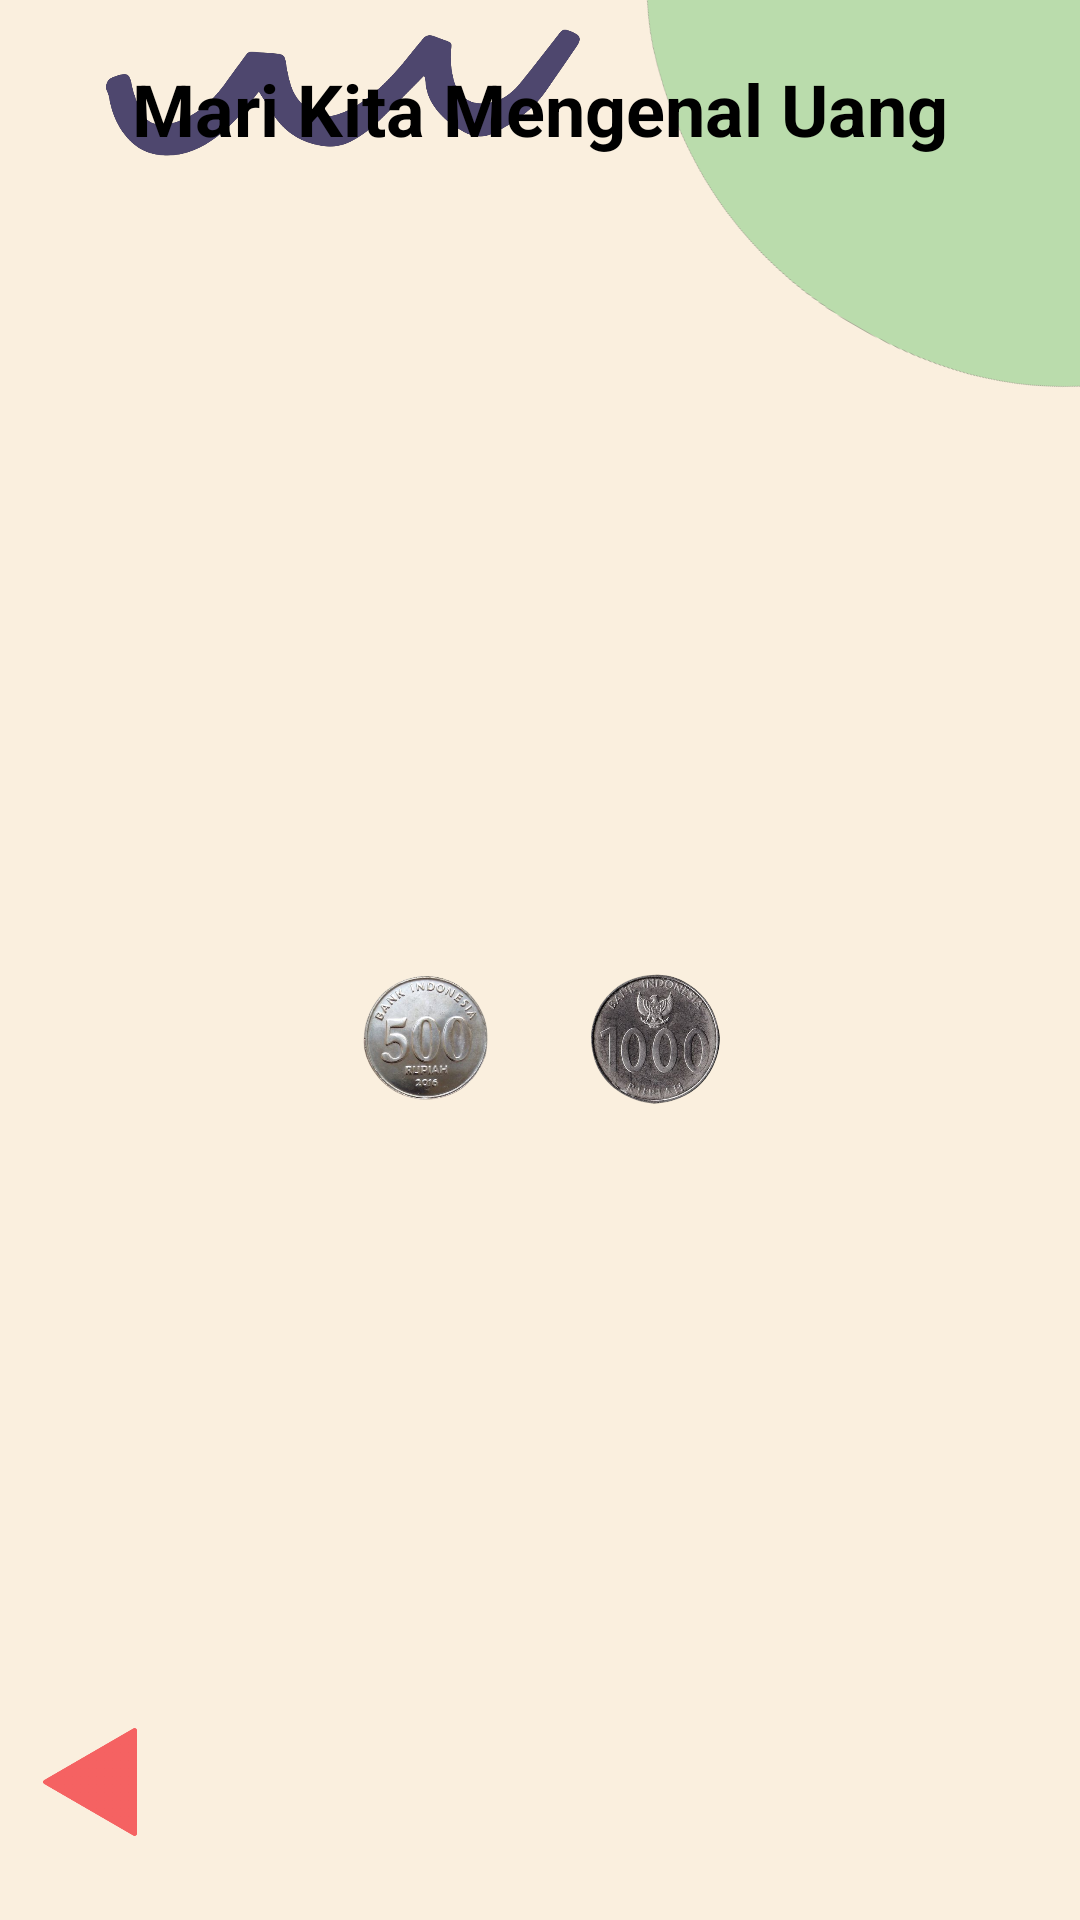

Android layout source for this screen:
<!-- AndroidManifest.xml: application theme Theme.MonopolyBerbelanja -->
<!-- res/layout/activity_pengenalan_koin.xml -->
<?xml version="1.0" encoding="utf-8"?>
<androidx.constraintlayout.widget.ConstraintLayout xmlns:android="http://schemas.android.com/apk/res/android"
    xmlns:app="http://schemas.android.com/apk/res-auto"
    xmlns:tools="http://schemas.android.com/tools"
    android:layout_width="match_parent"
    android:layout_height="match_parent"
    android:background="#FAEFDE"
    tools:context=".PengenalanKoinActivity">

    <ImageView
        android:id="@+id/imageView"
        android:layout_width="276dp"
        android:layout_height="199dp"
        android:layout_marginTop="-50dp"
        android:layout_marginEnd="-100dp"
        android:rotation="30"
        app:layout_constraintEnd_toEndOf="parent"
        app:layout_constraintTop_toTopOf="parent"
        app:srcCompat="@drawable/elemenkananatas" />

    <ImageView
        android:id="@+id/imageView3"
        android:layout_width="214dp"
        android:layout_height="45dp"
        android:layout_marginStart="8dp"
        android:layout_marginTop="8dp"
        app:layout_constraintStart_toStartOf="parent"
        app:layout_constraintTop_toTopOf="parent"
        app:srcCompat="@drawable/elemenkiriatas" />


    <ImageView
        android:id="@+id/btn_prev"
        style="?android:borderlessButtonStyle"
        android:layout_width="60dp"
        android:layout_height="60dp"
        android:layout_marginBottom="16dp"
        android:clickable="true"
        android:focusable="true"
        android:src="@drawable/leftarrow"
        app:layout_constraintBottom_toBottomOf="parent"
        app:layout_constraintStart_toStartOf="parent" />

    <TextView
        android:id="@+id/textView"
        android:layout_width="wrap_content"
        android:layout_height="wrap_content"
        android:layout_marginTop="20dp"
        android:text="@string/mari_kita_mengenal_uang"
        android:textSize="24sp"
        android:textStyle="bold"
        android:textColor="@color/black"
        app:layout_constraintEnd_toEndOf="parent"
        app:layout_constraintStart_toStartOf="parent"
        app:layout_constraintTop_toTopOf="parent" />

    <ImageView
        android:id="@+id/limaratusrupiah"
        style="?android:borderlessButtonStyle"
        android:layout_width="0dp"
        android:layout_height="200dp"
        android:layout_marginStart="108dp"
        android:layout_marginEnd="10dp"
        android:clickable="true"
        android:focusable="true"
        android:src="@drawable/limaratusrupiah"
        app:layout_constraintBottom_toBottomOf="parent"
        app:layout_constraintEnd_toStartOf="@+id/seribukoin"
        app:layout_constraintHorizontal_bias="0.5"
        app:layout_constraintHorizontal_chainStyle="spread"
        app:layout_constraintStart_toStartOf="parent"
        app:layout_constraintTop_toBottomOf="@+id/textView" />

    <ImageView
        android:id="@+id/seribukoin"
        style="?android:borderlessButtonStyle"
        android:layout_width="0dp"
        android:layout_height="200dp"
        android:layout_marginEnd="108dp"
        android:clickable="true"
        android:focusable="true"
        android:src="@drawable/seribukoin"
        android:textStyle="bold"
        app:layout_constraintBottom_toBottomOf="parent"
        app:layout_constraintEnd_toEndOf="parent"
        app:layout_constraintHorizontal_bias="0.5"
        app:layout_constraintStart_toEndOf="@+id/limaratusrupiah"
        app:layout_constraintTop_toBottomOf="@+id/textView" />

    <ImageView
        android:id="@+id/mute"
        android:layout_width="50dp"
        android:layout_height="50dp"
        android:layout_marginTop="32dp"
        android:layout_marginEnd="32dp"
        android:visibility="gone"
        android:src="@drawable/ic_baseline_volume_off_24"
        app:layout_constraintEnd_toEndOf="parent"
        app:layout_constraintTop_toTopOf="parent" />

    <ImageView
        android:id="@+id/play"
        android:layout_width="50dp"
        android:layout_height="50dp"
        android:layout_marginTop="32dp"
        android:layout_marginEnd="32dp"
        android:visibility="gone"
        android:src="@drawable/ic_baseline_volume_up_24"
        app:layout_constraintEnd_toEndOf="parent"
        app:layout_constraintTop_toTopOf="parent" />


</androidx.constraintlayout.widget.ConstraintLayout>
<!-- resources referenced by this layout -->
<resources>
  <color name="black">#FF000000</color>
  <!-- drawable elemenkananatas: png bitmap (drawable, 23061 bytes) -->
  <!-- drawable elemenkiriatas: png bitmap (drawable, 34432 bytes) -->
  <!-- drawable leftarrow: png bitmap (drawable, 4129 bytes) -->
  <!-- drawable limaratusrupiah: png bitmap (drawable, 130707 bytes) -->
  <!-- drawable seribukoin: png bitmap (drawable, 257735 bytes) -->
  <string name="mari_kita_mengenal_uang">Mari Kita Mengenal Uang</string>
  <style name="Theme.MonopolyBerbelanja" parent="Theme.MaterialComponents.DayNight.DarkActionBar">
          
          <item name="colorPrimary">@color/teal_200</item>
          <item name="colorPrimaryVariant">@color/teal_700</item>
          <item name="colorOnPrimary">@color/white</item>
          
          <item name="colorSecondary">@color/teal_200</item>
          <item name="colorSecondaryVariant">@color/teal_700</item>
          <item name="colorOnSecondary">@color/black</item>
          
          <item name="android:statusBarColor" tools:targetApi="l">?attr/colorPrimaryVariant</item>
          
      </style>
  <color name="teal_200">#FF03DAC5</color>
  <color name="teal_700">#FF018786</color>
  <color name="white">#FFFFFFFF</color>
</resources>
